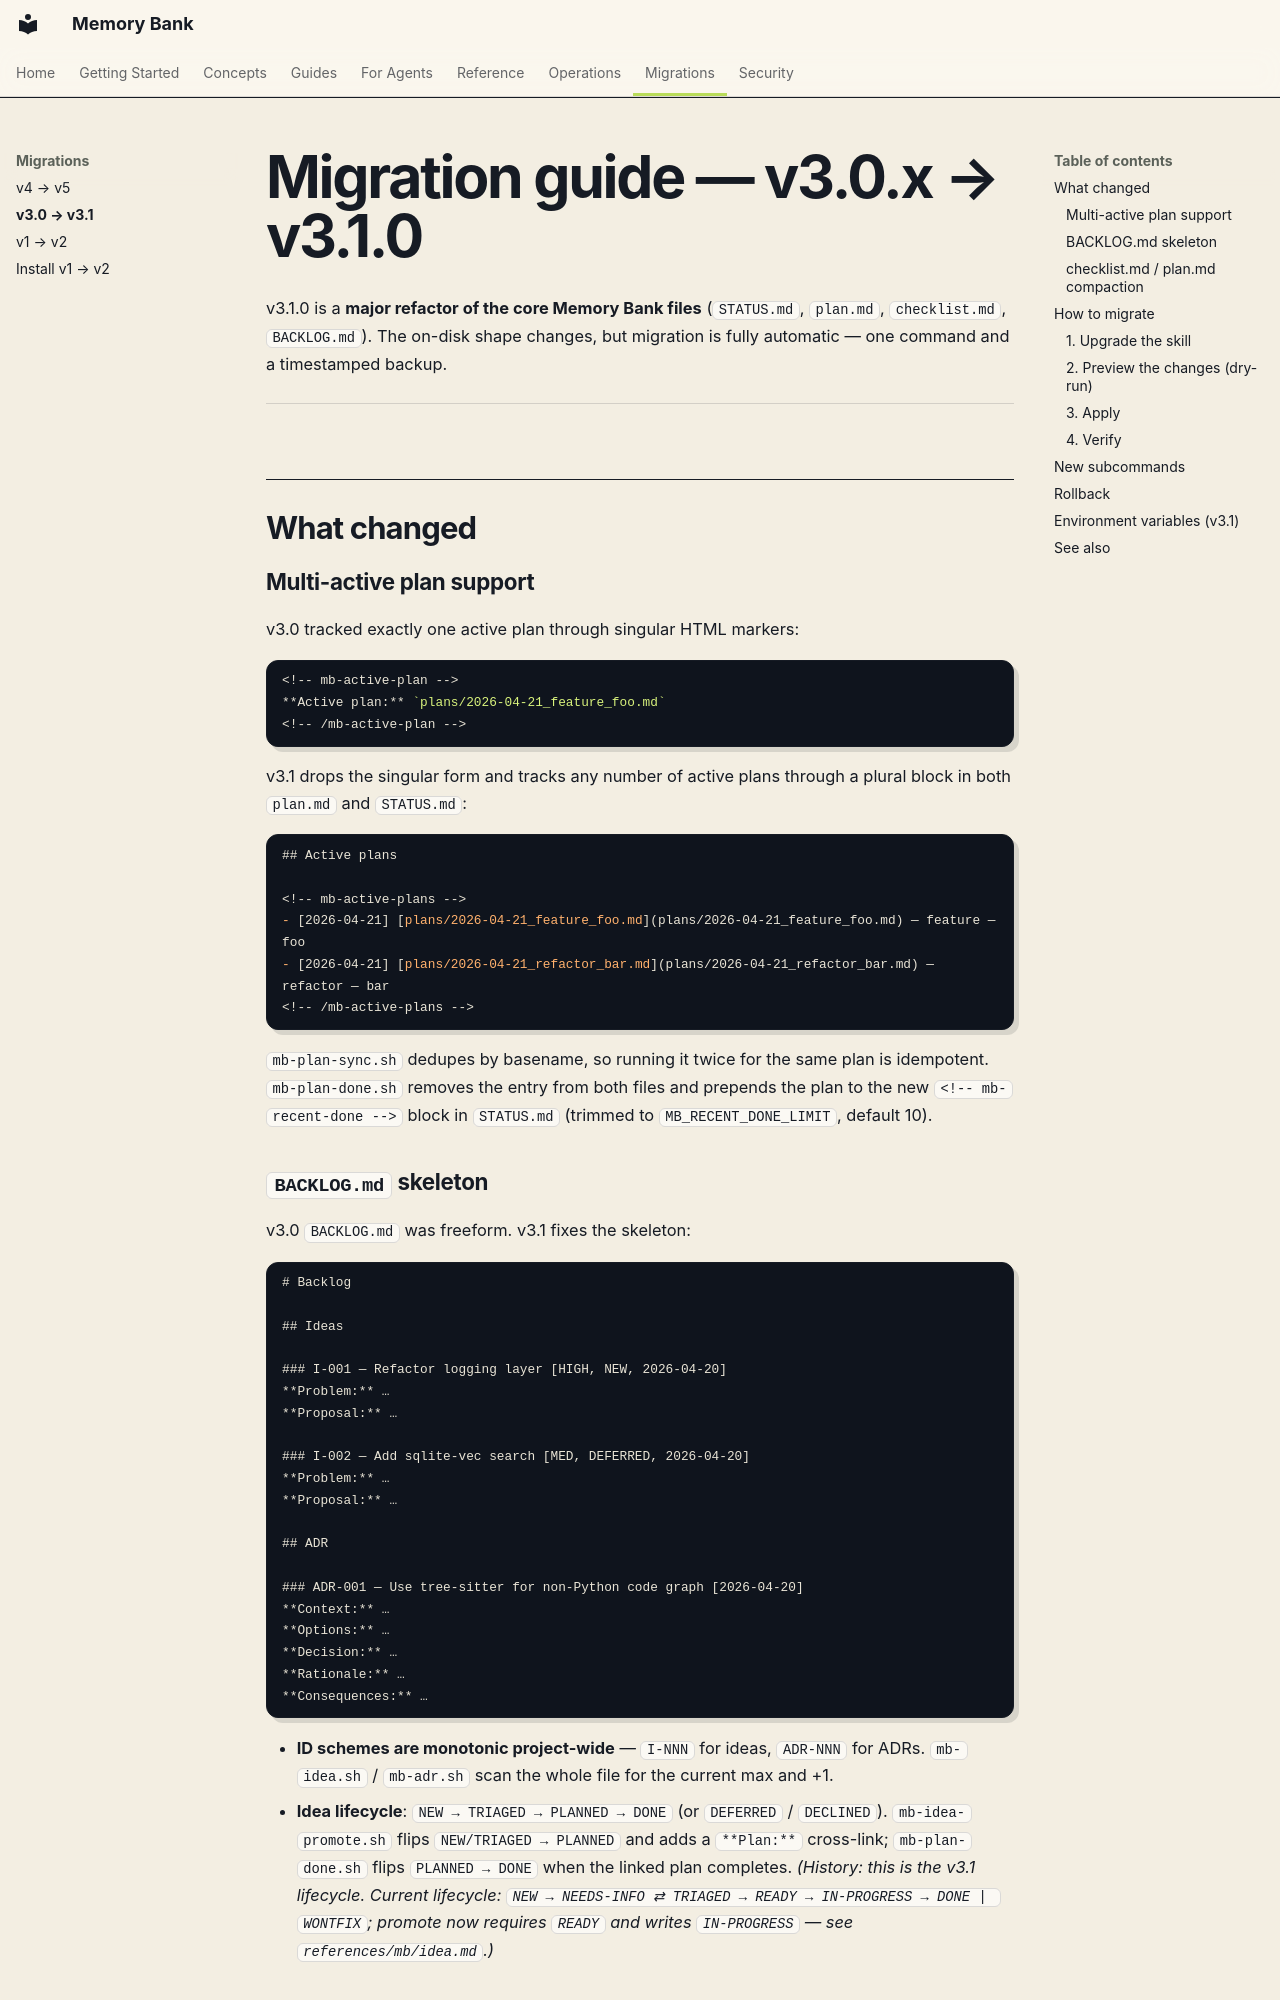

repository: fockus/skill-memory-bank · page: MIGRATION-v3-v3.1/index.html · generator: mkdocs

# Migration guide — v3.0.x → v3.1.0

v3.1.0 is a **major refactor of the core Memory Bank files** (`STATUS.md`,
`plan.md`, `checklist.md`, `BACKLOG.md`). The on-disk shape changes, but
migration is fully automatic — one command and a timestamped backup.

---

## What changed

### Multi-active plan support

v3.0 tracked exactly one active plan through singular HTML markers:

```md
<!-- mb-active-plan -->
**Active plan:** `plans/2026-04-21_feature_foo.md`
<!-- /mb-active-plan -->
```

v3.1 drops the singular form and tracks any number of active plans through a
plural block in both `plan.md` and `STATUS.md`:

```md
## Active plans

<!-- mb-active-plans -->
- [2026-04-21] [plans/2026-04-21_feature_foo.md](plans/2026-04-21_feature_foo.md) — feature — foo
- [2026-04-21] [plans/2026-04-21_refactor_bar.md](plans/2026-04-21_refactor_bar.md) — refactor — bar
<!-- /mb-active-plans -->
```

`mb-plan-sync.sh` dedupes by basename, so running it twice for the same plan
is idempotent. `mb-plan-done.sh` removes the entry from both files and
prepends the plan to the new `<!-- mb-recent-done -->` block in `STATUS.md`
(trimmed to `MB_RECENT_DONE_LIMIT`, default 10).

### `BACKLOG.md` skeleton

v3.0 `BACKLOG.md` was freeform. v3.1 fixes the skeleton:

```md
# Backlog

## Ideas

### I-001 — Refactor logging layer [HIGH, NEW, 2026-04-20]
**Problem:** …
**Proposal:** …

### I-002 — Add sqlite-vec search [MED, DEFERRED, 2026-04-20]
**Problem:** …
**Proposal:** …

## ADR

### ADR-001 — Use tree-sitter for non-Python code graph [2026-04-20]
**Context:** …
**Options:** …
**Decision:** …
**Rationale:** …
**Consequences:** …
```

- **ID schemes are monotonic project-wide** — `I-NNN` for ideas, `ADR-NNN`
  for ADRs. `mb-idea.sh` / `mb-adr.sh` scan the whole file for the current
  max and +1.
- **Idea lifecycle**: `NEW → TRIAGED → PLANNED → DONE` (or `DEFERRED` /
  `DECLINED`). `mb-idea-promote.sh` flips `NEW/TRIAGED → PLANNED` and adds a
  `**Plan:**` cross-link; `mb-plan-done.sh` flips `PLANNED → DONE` when the
  linked plan completes.
  *(History: this is the v3.1 lifecycle. Current lifecycle:
  `NEW → NEEDS-INFO ⇄ TRIAGED → READY → IN-PROGRESS → DONE | WONTFIX`; promote now
  requires `READY` and writes `IN-PROGRESS` — see `references/mb/idea.md`.)*
